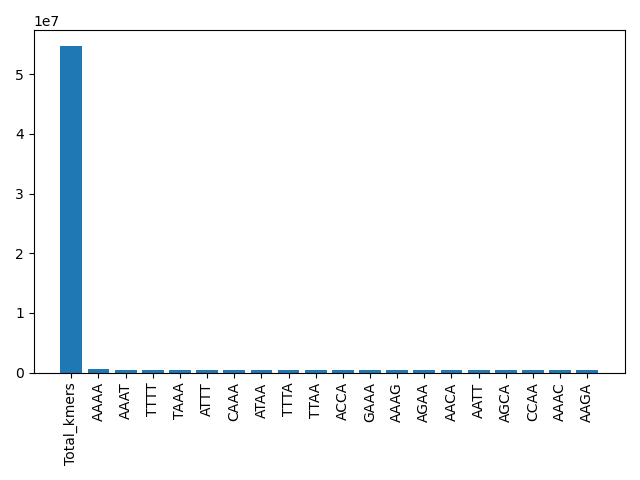

The data file committed next to this chart (first rows):
kmer	count
Total_kmers	54668950
AAAA	624024
AAAT	478665
TTTT	471361
TAAA	420170
ATTT	414531
CAAA	412775
ATAA	408135
TTTA	404195
TTAA	402948
ACCA	399092
GAAA	399022
AAAG	395232
AGAA	387685
AACA	374476
AATT	366433
AGCA	363705
CCAA	361802
AAAC	353074
AAGA	350944
